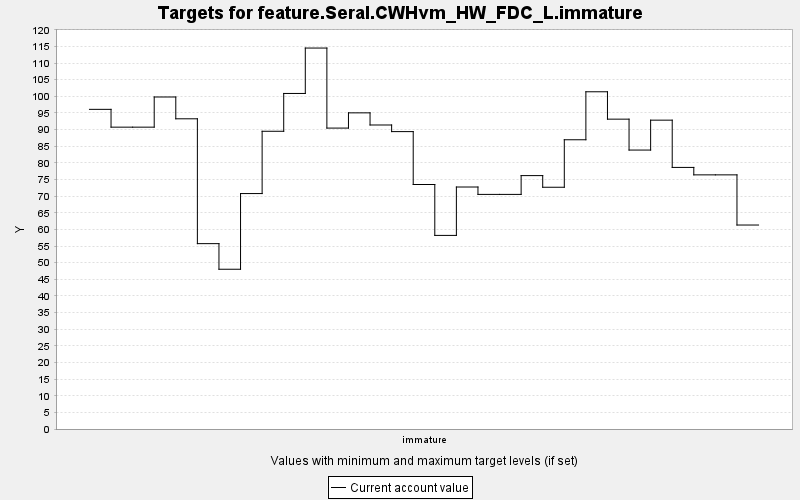

The file beside this chart, header and first rows:
TARGET, PERIOD, YEAR, PERIODWIDTH, MINIMUM, MAXIMUM, MINWEIGHT, MAXWEIGHT, CURRENT, SUMMARY
feature.Seral.CWHvm_HW_FDC_L.immature, 0, 0, 10.0, 0.0, 10000, 1.0, 1.0, 96.09, 0.0
feature.Seral.CWHvm_HW_FDC_L.immature, 1, 10, 10.0, 0.0, 10000, 1.0, 1.0, 90.74, 0.0
feature.Seral.CWHvm_HW_FDC_L.immature, 2, 20, 10.0, 0.0, 10000, 1.0, 1.0, 90.74, 0.0
feature.Seral.CWHvm_HW_FDC_L.immature, 3, 30, 10.0, 0.0, 10000, 1.0, 1.0, 99.81, 0.0
feature.Seral.CWHvm_HW_FDC_L.immature, 4, 40, 10.0, 0.0, 10000, 1.0, 1.0, 93.25, 0.0
feature.Seral.CWHvm_HW_FDC_L.immature, 5, 50, 10.0, 0.0, 10000, 1.0, 1.0, 55.72, 0.0
feature.Seral.CWHvm_HW_FDC_L.immature, 6, 60, 10.0, 0.0, 10000, 1.0, 1.0, 48.03, 0.0
feature.Seral.CWHvm_HW_FDC_L.immature, 7, 70, 10.0, 0.0, 10000, 1.0, 1.0, 70.78, 0.0
feature.Seral.CWHvm_HW_FDC_L.immature, 8, 80, 10.0, 0.0, 10000, 1.0, 1.0, 89.5, 0.0
feature.Seral.CWHvm_HW_FDC_L.immature, 9, 90, 10.0, 0.0, 10000, 1.0, 1.0, 100.9, 0.0
feature.Seral.CWHvm_HW_FDC_L.immature, 10, 100, 10.0, 0.0, 10000, 1.0, 1.0, 114.5, 0.0
feature.Seral.CWHvm_HW_FDC_L.immature, 11, 110, 10.0, 0.0, 10000, 1.0, 1.0, 90.46, 0.0
feature.Seral.CWHvm_HW_FDC_L.immature, 12, 120, 10.0, 0.0, 10000, 1.0, 1.0, 95.04, 0.0
feature.Seral.CWHvm_HW_FDC_L.immature, 13, 130, 10.0, 0.0, 10000, 1.0, 1.0, 91.39, 0.0
feature.Seral.CWHvm_HW_FDC_L.immature, 14, 140, 10.0, 0.0, 10000, 1.0, 1.0, 89.4, 0.0
feature.Seral.CWHvm_HW_FDC_L.immature, 15, 150, 10.0, 0.0, 10000, 1.0, 1.0, 73.5, 0.0
feature.Seral.CWHvm_HW_FDC_L.immature, 16, 160, 10.0, 0.0, 10000, 1.0, 1.0, 58.2, 0.0
feature.Seral.CWHvm_HW_FDC_L.immature, 17, 170, 10.0, 0.0, 10000, 1.0, 1.0, 72.75, 0.0
feature.Seral.CWHvm_HW_FDC_L.immature, 18, 180, 10.0, 0.0, 10000, 1.0, 1.0, 70.53, 0.0
feature.Seral.CWHvm_HW_FDC_L.immature, 19, 190, 10.0, 0.0, 10000, 1.0, 1.0, 70.53, 0.0
feature.Seral.CWHvm_HW_FDC_L.immature, 20, 200, 10.0, 0.0, 10000, 1.0, 1.0, 76.18, 0.0
feature.Seral.CWHvm_HW_FDC_L.immature, 21, 210, 10.0, 0.0, 10000, 1.0, 1.0, 72.68, 0.0
feature.Seral.CWHvm_HW_FDC_L.immature, 22, 220, 10.0, 0.0, 10000, 1.0, 1.0, 86.95, 0.0
feature.Seral.CWHvm_HW_FDC_L.immature, 23, 230, 10.0, 0.0, 10000, 1.0, 1.0, 101.4, 0.0
feature.Seral.CWHvm_HW_FDC_L.immature, 24, 240, 10.0, 0.0, 10000, 1.0, 1.0, 93.15, 0.0
feature.Seral.CWHvm_HW_FDC_L.immature, 25, 250, 10.0, 0.0, 10000, 1.0, 1.0, 83.86, 0.0
feature.Seral.CWHvm_HW_FDC_L.immature, 26, 260, 10.0, 0.0, 10000, 1.0, 1.0, 92.84, 0.0
feature.Seral.CWHvm_HW_FDC_L.immature, 27, 270, 10.0, 0.0, 10000, 1.0, 1.0, 78.64, 0.0
feature.Seral.CWHvm_HW_FDC_L.immature, 28, 280, 10.0, 0.0, 10000, 1.0, 1.0, 76.4, 0.0
feature.Seral.CWHvm_HW_FDC_L.immature, 29, 290, 10.0, 0.0, 10000, 1.0, 1.0, 76.4, 0.0
feature.Seral.CWHvm_HW_FDC_L.immature, 30, 300, 10.0, 0.0, 10000, 1.0, 1.0, 61.32, 0.0
